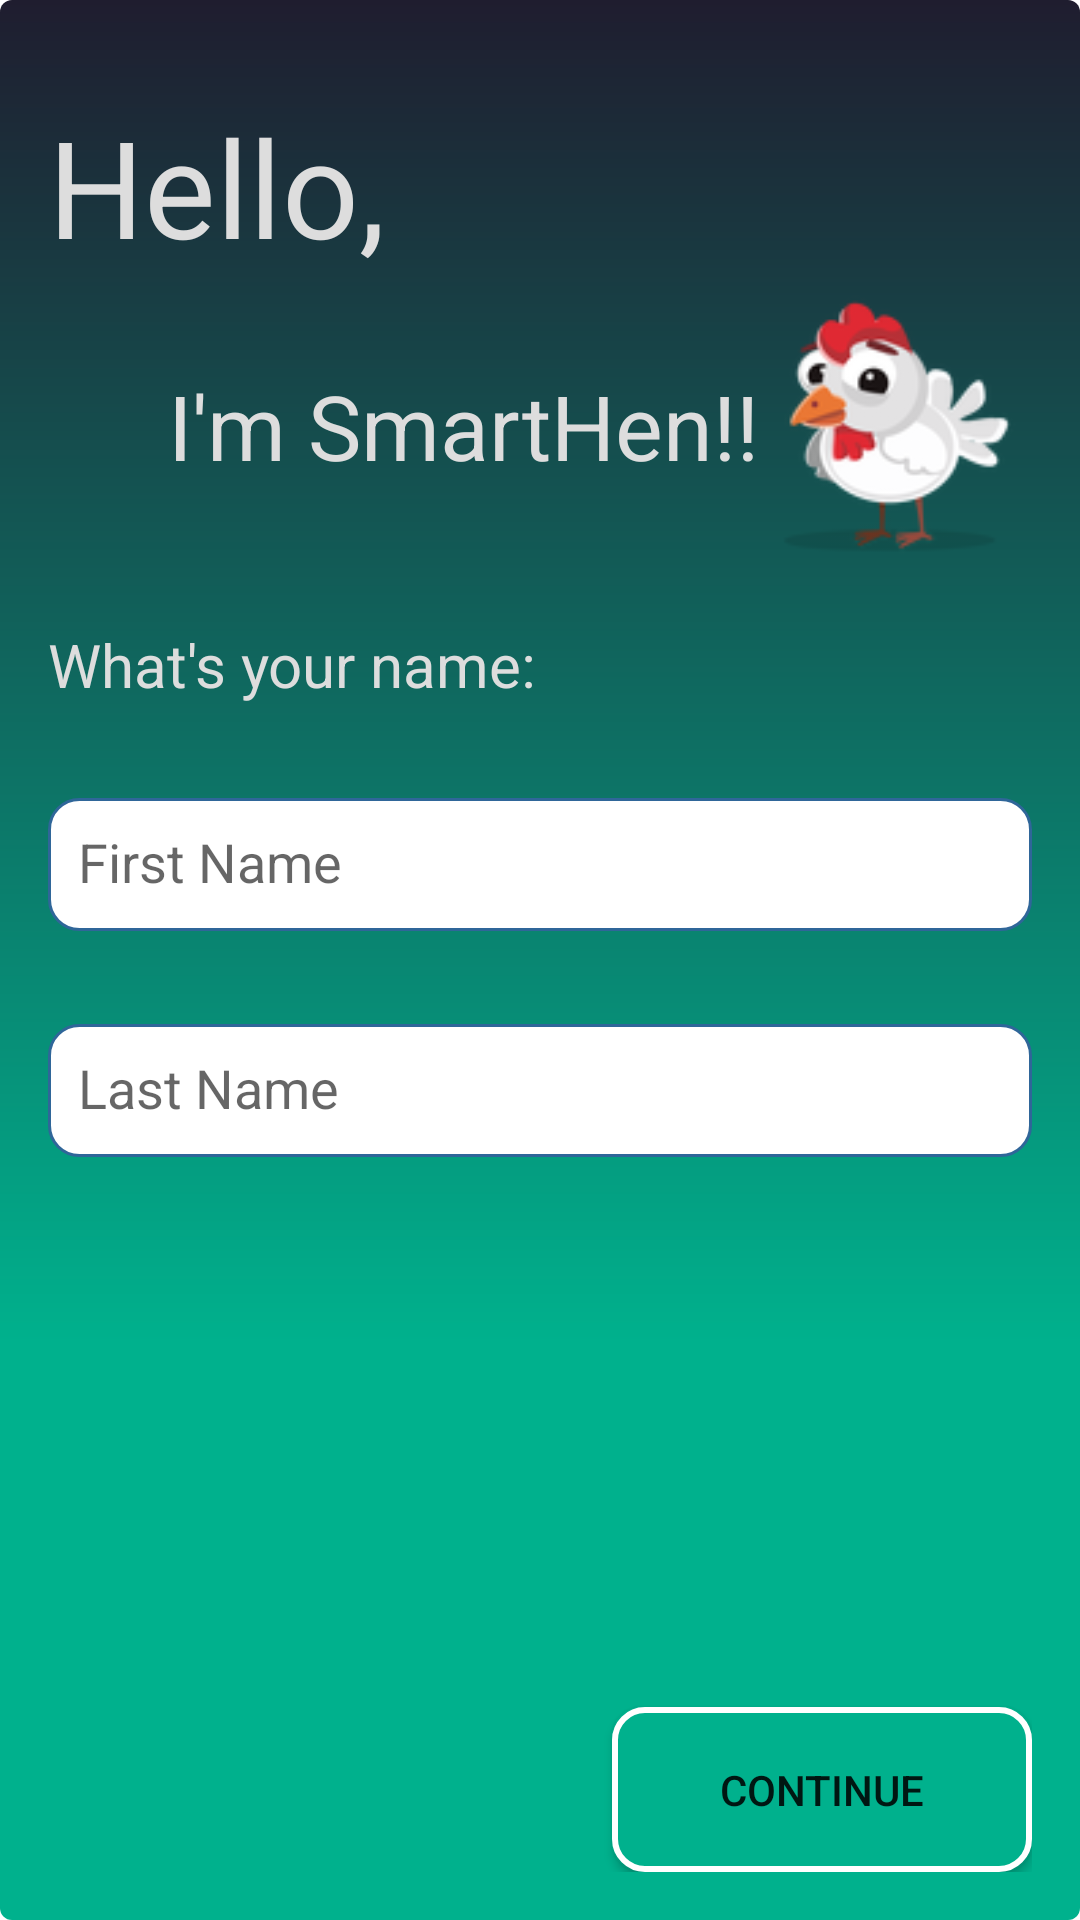

Reconstruct the res/layout file that produces this screen, plus the resources it refers to.
<!-- AndroidManifest.xml: application theme AppTheme -->
<!-- res/layout/fragment_hello.xml -->
<?xml version="1.0" encoding="utf-8"?>
<RelativeLayout
    xmlns:android="http://schemas.android.com/apk/res/android"
    android:layout_width="match_parent"
    android:layout_height="match_parent"
    android:padding="16dp">

    <LinearLayout
        android:layout_width="match_parent"
        android:layout_height="wrap_content"
        android:layout_marginTop="16dp"
        android:orientation="vertical">

        <TextView
            android:layout_width="match_parent"
            android:layout_height="wrap_content"
            android:text="@string/hello"
            android:textColor="@color/textColor"
            android:textSize="45sp"/>
        <RelativeLayout
            android:layout_width="wrap_content"
            android:layout_height="wrap_content"
            android:layout_marginLeft="40dp"
            android:layout_marginStart="40dp">
        <TextView
            android:id="@+id/am_smart_hen"
            android:layout_width="wrap_content"
            android:layout_height="wrap_content"
            android:layout_centerInParent="true"
            android:layout_alignParentLeft="true"
            android:layout_alignParentStart="true"
            android:text="@string/i_m_smarthen"
            android:textColor="@color/textColor"
            android:textSize="30sp"/>
            <ImageView
                android:layout_width="wrap_content"
                android:layout_height="wrap_content"
                android:contentDescription="@string/smart_hen_image"
                android:layout_toRightOf="@id/am_smart_hen"
                android:layout_toEndOf="@id/am_smart_hen"
                android:src="@drawable/hen100"/>
        </RelativeLayout>
        <TextView
            android:layout_width="match_parent"
            android:layout_height="wrap_content"
            android:layout_marginTop="16dp"
            android:text="@string/what_s_your_name"
            android:textColor="@color/textColor"
            android:textSize="20sp"/>

        <android.support.design.widget.TextInputLayout
            android:layout_width="match_parent"
            android:layout_height="wrap_content"
            android:layout_marginTop="20dp">

            <EditText
                android:id="@+id/first_name_edit_text"
                android:layout_width="match_parent"
                android:layout_height="wrap_content"
                android:hint="@string/first_name"
                android:textColorHint="@color/textColor"
                android:textColor="@color/colorPrimary"
                android:background="@drawable/edit_text_background"
                android:padding="10dp"/>
        </android.support.design.widget.TextInputLayout>
        <android.support.design.widget.TextInputLayout
            android:layout_width="match_parent"
            android:layout_height="wrap_content"
            android:layout_marginTop="20dp">

            <EditText
                android:id="@+id/last_name_edit_text"
                android:layout_width="match_parent"
                android:layout_height="wrap_content"
                android:hint="@string/last_name"
                android:textColorHint="@color/textColor"
                android:background="@drawable/edit_text_background"
                android:textColor="@color/colorPrimary"
                android:padding="10dp"/>
        </android.support.design.widget.TextInputLayout>
    </LinearLayout>
    <Button
        android:id="@+id/continue_button"
        android:layout_width="140dp"
        android:layout_height="55dp"
        android:layout_alignParentBottom="true"
        android:layout_alignParentRight="true"
        android:layout_alignParentEnd="true"
        android:background="@drawable/buttun_states"
        android:text="@string/continue1"/>


</RelativeLayout>
<!-- resources referenced by this layout -->
<resources>
  <color name="colorPrimary">#1F1D2F</color>
  <color name="textColor">#DDDDDD</color>
  <!-- drawable buttun_states (drawable) -->
  <?xml version="1.0" encoding="utf-8"?>
  <selector xmlns:android="http://schemas.android.com/apk/res/android">
      <item android:state_pressed="false">
          <shape android:shape="rectangle">
              <corners android:radius="10dp" />
              <solid android:color="@color/colorAccent1" />
              <stroke
                  android:width="2dp"
                  android:color="@color/colorWhite" />
              <padding
                  android:left="4dp"
                  android:right="4dp"/>
          </shape>
      </item>
      <item android:state_pressed="true">
          <shape android:shape="rectangle">
              <corners android:radius="10dp" />
              <solid android:color="@color/colorAccent1" />
              <stroke
                  android:width="2dp"
                  android:color="@color/colorAccent1" />
              <padding
                  android:left="4dp"
                  android:right="4dp"/>
          </shape>
      </item>
  </selector>
  <!-- drawable edit_text_background (drawable) -->
  <?xml version="1.0" encoding="utf-8"?>
  <shape xmlns:android="http://schemas.android.com/apk/res/android">
      <solid android:color="#FFFFFF"/>
      <stroke
          android:width="1dp"
          android:color="#2f6699"/>
      <corners
          android:bottomLeftRadius="10dp"
          android:bottomRightRadius="10dp"
          android:topLeftRadius="10dp"
          android:topRightRadius="10dp"/>
  </shape>
  <!-- drawable hen100: png bitmap (drawable, 32604 bytes) -->
  <string name="continue1">Continue</string>
  <string name="first_name">First Name</string>
  <string name="hello">Hello,</string>
  <string name="i_m_smarthen">I\'m SmartHen!!</string>
  <string name="last_name">Last Name</string>
  <string name="smart_hen_image">smart_hen image</string>
  <string name="what_s_your_name">What\'s your name:</string>
  <style name="AppTheme" parent="Theme.AppCompat.Light.DarkActionBar">
          
          <item name="colorPrimary">@color/colorPrimary</item>
          <item name="colorPrimaryDark">@color/colorPrimaryDark</item>
          <item name="colorAccent">@color/colorAccent</item>
          <item name="android:windowBackground">@drawable/background_gradient</item>
      </style>
  <color name="colorAccent1">#00B18D</color>
  <color name="colorWhite">#FFFFFF</color>
  <color name="colorPrimaryDark">#000000</color>
  <color name="colorAccent">#FFFFFF</color>
  <!-- drawable background_gradient (drawable) -->
  <?xml version="1.0" encoding="utf-8"?>
  <shape xmlns:android="http://schemas.android.com/apk/res/android"
         android:shape="rectangle" >
      <corners android:radius="4dp" />
      <gradient
          android:angle="90"
          android:centerY="0.3"
          android:startColor="#00B18D"
          android:centerColor="#00B18D"
          android:endColor="#1F1D2F"
          android:type="linear"/>
  </shape>
</resources>
